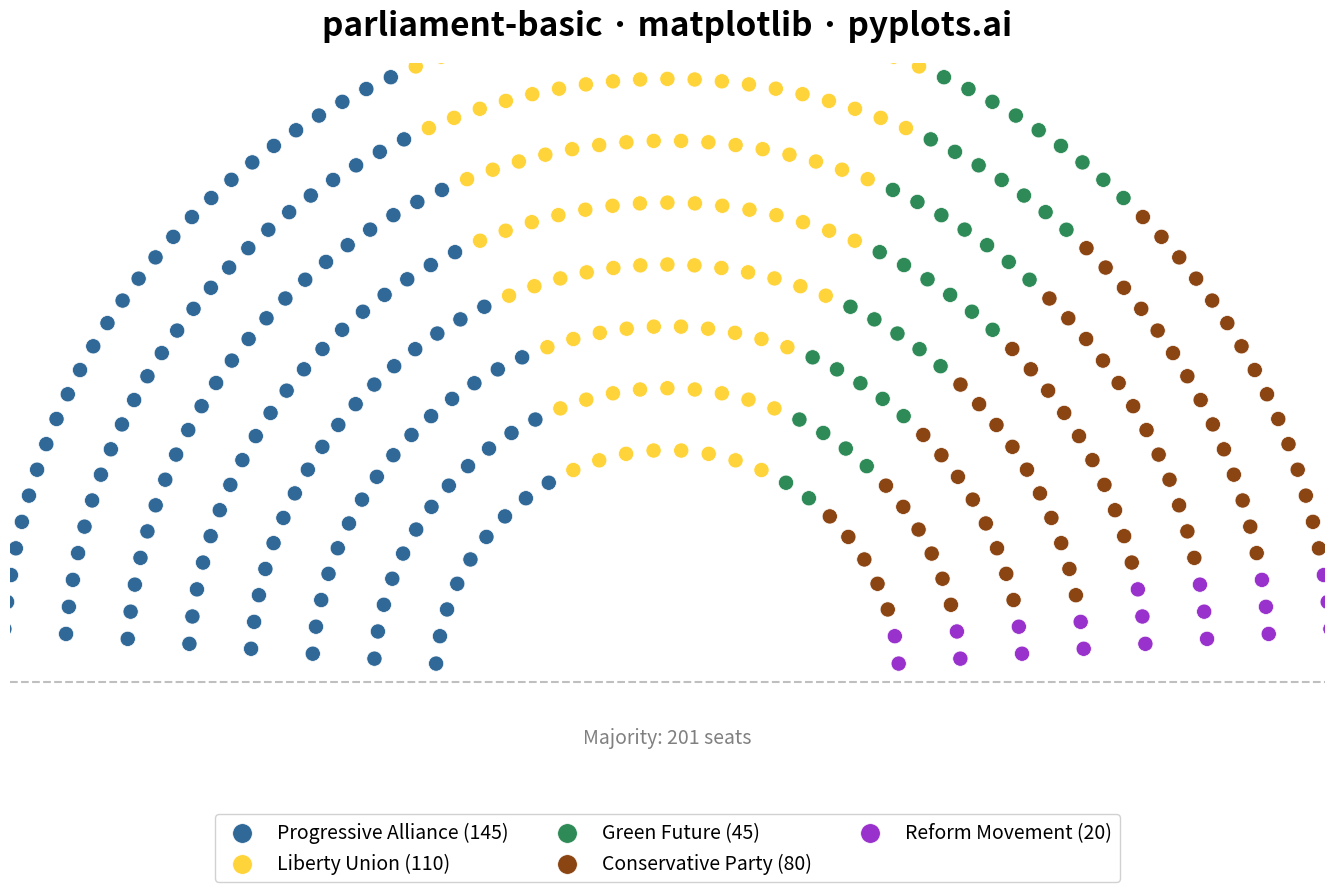

This chart was generated by the following Python code:
"""pyplots.ai
parliament-basic: Parliament Seat Chart
Library: matplotlib | Python 3.13
Quality: pending | Created: 2025-12-30
"""

import matplotlib.pyplot as plt
import numpy as np


# Data - fictional parliament with 5 parties (400 total seats)
parties = ["Progressive Alliance", "Liberty Union", "Green Future", "Conservative Party", "Reform Movement"]
seats = [145, 110, 45, 80, 20]
colors = ["#306998", "#FFD43B", "#2E8B57", "#8B4513", "#9932CC"]
total_seats = sum(seats)

# Parliament layout parameters
n_rows = 8  # Number of concentric rows
inner_radius = 3.0
row_gap = 0.8
angle_margin = 0.08  # Small margin at edges

# Calculate seats per row (more seats in outer rows)
row_weights = np.array([inner_radius + i * row_gap for i in range(n_rows)])
row_weights = row_weights / row_weights.sum()
seats_per_row = np.round(row_weights * total_seats).astype(int)

# Adjust to match total
diff = total_seats - seats_per_row.sum()
seats_per_row[-1] += diff

# Generate all seat positions with angles
seat_positions = []
for row_idx in range(n_rows):
    radius = inner_radius + row_idx * row_gap
    n_seats_in_row = seats_per_row[row_idx]
    # Angles from pi (left) to 0 (right)
    angles = np.linspace(np.pi - angle_margin, angle_margin, n_seats_in_row)
    for angle in angles:
        seat_positions.append((radius, angle))

# Sort all seats by angle (left to right = pi to 0)
seat_positions.sort(key=lambda p: -p[1])

# Assign colors based on sorted position (parties arranged left to right)
all_x = []
all_y = []
all_colors = []

party_idx = 0
cumulative_seats = np.cumsum([0] + seats)

for i, (radius, angle) in enumerate(seat_positions):
    x = radius * np.cos(angle)
    y = radius * np.sin(angle)
    all_x.append(x)
    all_y.append(y)

    # Find which party this seat belongs to
    while party_idx < len(seats) - 1 and i >= cumulative_seats[party_idx + 1]:
        party_idx += 1
    all_colors.append(colors[party_idx])

all_x = np.array(all_x)
all_y = np.array(all_y)

# Create figure (16:9 aspect for 4800x2700)
fig, ax = plt.subplots(figsize=(16, 9))

# Plot seats as circles
ax.scatter(all_x, all_y, c=all_colors, s=120, edgecolors="white", linewidths=0.5, zorder=2)

# Create legend entries with seat counts
legend_elements = []
for party, seat_count, color in zip(parties, seats, colors, strict=True):
    legend_elements.append(
        plt.scatter([], [], c=color, s=200, edgecolors="white", linewidths=0.5, label=f"{party} ({seat_count})")
    )

ax.legend(handles=legend_elements, loc="lower center", ncol=3, fontsize=14, framealpha=0.9, bbox_to_anchor=(0.5, -0.02))

# Add majority threshold line (200.5 seats for 400 total)
majority = total_seats / 2
ax.axhline(y=0, color="gray", linestyle="--", linewidth=1.5, alpha=0.5, zorder=1)
ax.text(0, -0.8, f"Majority: {int(majority) + 1} seats", ha="center", fontsize=14, color="gray")

# Styling
ax.set_xlim(-8.5, 8.5)
ax.set_ylim(-2.5, 8)
ax.set_aspect("equal")
ax.axis("off")

# Title
ax.set_title("parliament-basic · matplotlib · pyplots.ai", fontsize=24, pad=20, fontweight="bold")

plt.tight_layout()
plt.savefig("plot.png", dpi=300, bbox_inches="tight", facecolor="white")
